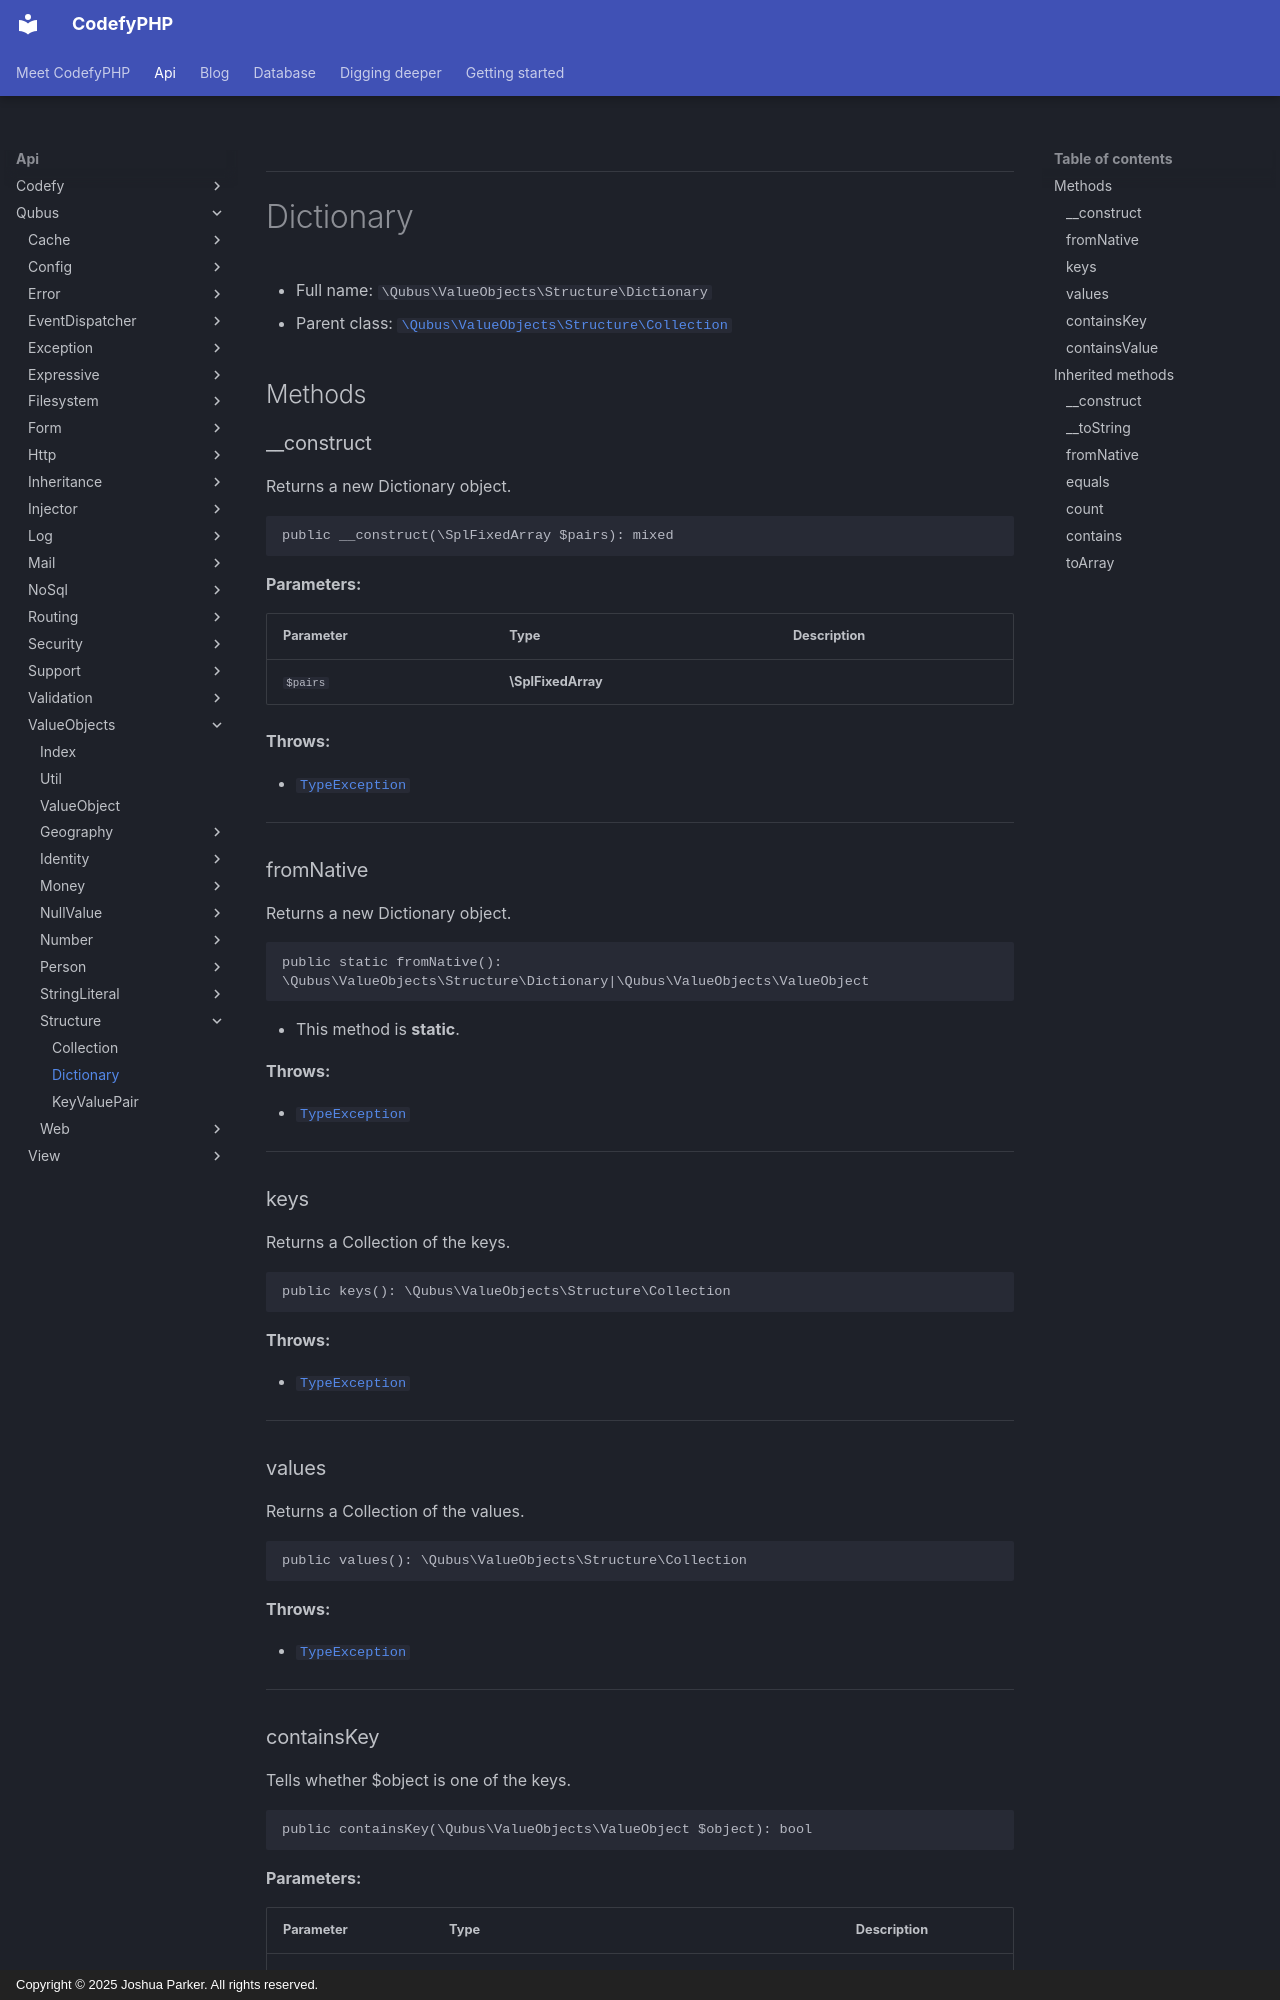

repository: codefyphp/docs · page: api/Qubus/ValueObjects/Structure/Dictionary/index.html · generator: mkdocs · copyright: Copyright © 2025 Joshua Parker. All rights reserved.

***

# Dictionary





* Full name: `\Qubus\ValueObjects\Structure\Dictionary`
* Parent class: [`\Qubus\ValueObjects\Structure\Collection`](./Collection.md)




## Methods


### __construct

Returns a new Dictionary object.

```php
public __construct(\SplFixedArray $pairs): mixed
```








**Parameters:**

| Parameter | Type | Description |
|-----------|------|-------------|
| `$pairs` | **\SplFixedArray** |  |




**Throws:**

- [`TypeException`](../../Exception/Data/TypeException.md)



***

### fromNative

Returns a new Dictionary object.

```php
public static fromNative(): \Qubus\ValueObjects\Structure\Dictionary|\Qubus\ValueObjects\ValueObject
```



* This method is **static**.







**Throws:**

- [`TypeException`](../../Exception/Data/TypeException.md)



***

### keys

Returns a Collection of the keys.

```php
public keys(): \Qubus\ValueObjects\Structure\Collection
```











**Throws:**

- [`TypeException`](../../Exception/Data/TypeException.md)



***

### values

Returns a Collection of the values.

```php
public values(): \Qubus\ValueObjects\Structure\Collection
```











**Throws:**

- [`TypeException`](../../Exception/Data/TypeException.md)



***
